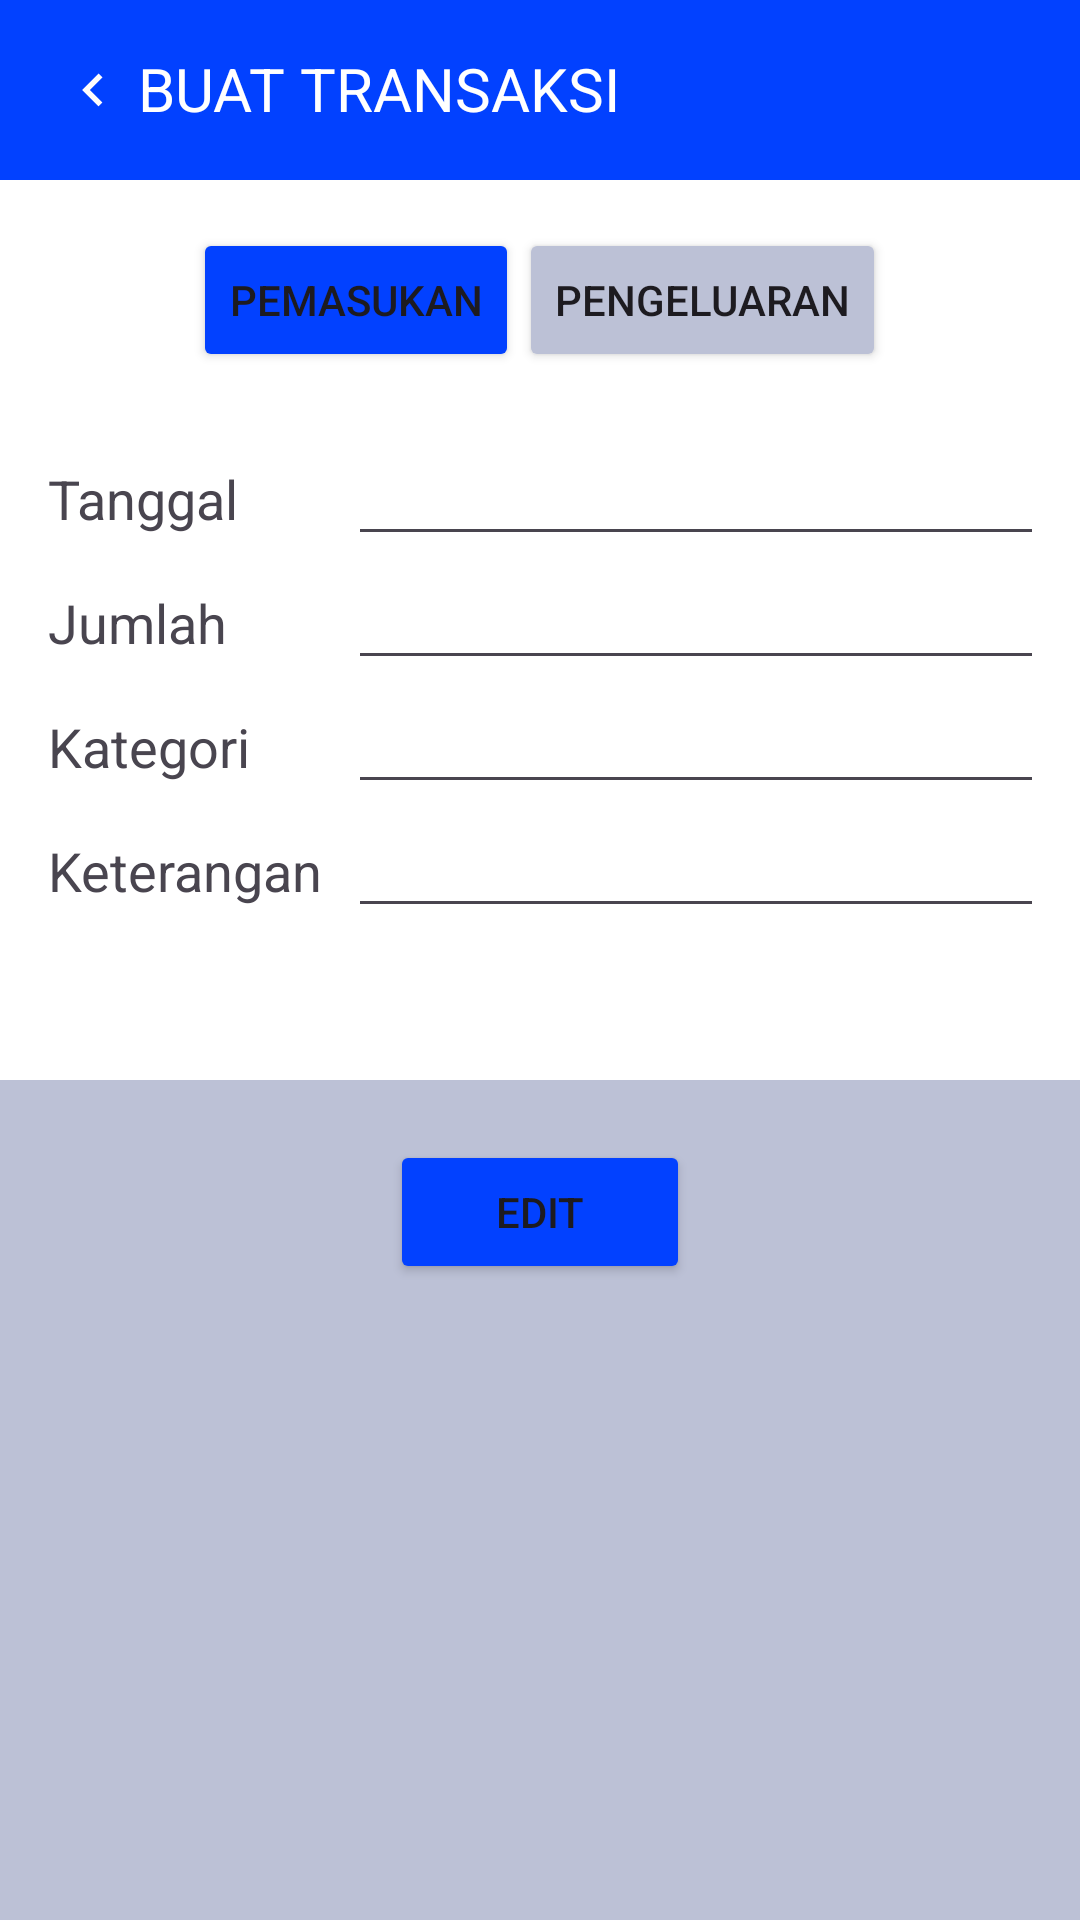

Produce the Android XML layout that renders to this screen, including the resource entries it uses.
<!-- AndroidManifest.xml: application theme Theme.JejakDompetku -->
<!-- res/layout/edit.xml -->
<?xml version="1.0" encoding="utf-8"?>
<LinearLayout xmlns:android="http://schemas.android.com/apk/res/android"
    xmlns:app="http://schemas.android.com/apk/res-auto"
    xmlns:tools="http://schemas.android.com/tools"
    android:layout_width="match_parent"
    android:layout_height="match_parent"
    android:orientation="vertical"
    android:background="@color/gray"
    tools:context=".Tambah">
    <LinearLayout
        android:id="@+id/TextView"
        android:layout_width="match_parent"
        android:layout_height="60dp"
        android:orientation="horizontal"
        android:textSize="20sp"
        android:padding="16dp"
        android:background="@color/blue">
        <ImageView
            android:layout_width="wrap_content"
            android:layout_height="wrap_content"
            android:padding="3dp"
            android:src="@drawable/kiri"
            android:id="@+id/img_balik"></ImageView>
        <TextView
            android:layout_width="wrap_content"
            android:layout_height="wrap_content"
            android:text="BUAT TRANSAKSI"
            android:textSize="20dp"
            android:textColor="@color/white"></TextView>
        <ImageView
            android:id="@+id/iv_hapus"
            android:layout_width="wrap_content"
            android:layout_height="wrap_content"
            android:padding="3dp"
            android:src="@drawable/sampah"
            android:layout_marginLeft="150dp"></ImageView>
    </LinearLayout>
    <LinearLayout
        android:layout_width="match_parent"
        android:layout_height="300dp"
        android:orientation="vertical"
        android:textSize="20sp"
        android:padding="16dp"
        android:background="@color/white"
        android:layout_marginBottom="20dp">
        <LinearLayout
            android:layout_width="wrap_content"
            android:layout_height="wrap_content"
            android:orientation="horizontal"
            android:layout_gravity="center"
            android:weightSum="12"
            android:layout_marginBottom="20dp">
            <Button
                android:id="@+id/btn_pemasukan"
                android:layout_width="wrap_content"
                android:layout_height="wrap_content"
                android:text="Pemasukan"
                android:layout_weight="6"
                android:backgroundTint="@color/blue"></Button>
            <Button
                android:id="@+id/btn_pengeluaran"
                android:layout_width="wrap_content"
                android:layout_height="wrap_content"
                android:text="Pengeluaran"
                android:layout_weight="6"
                android:backgroundTint="@color/gray"></Button>
        </LinearLayout>
        <LinearLayout
            android:layout_width="match_parent"
            android:layout_height="wrap_content"
            android:orientation="horizontal"
            android:weightSum="12">
            <TextView
                android:layout_width="200dp"
                android:layout_height="wrap_content"
                android:text="Tanggal"
                android:layout_weight="6"
                android:textSize="18dp"></TextView>

            <EditText
                android:id="@+id/tanggal"
                android:layout_width="match_parent"
                android:layout_height="wrap_content"
                android:inputType="date"></EditText>

        </LinearLayout>
        <LinearLayout
            android:layout_width="match_parent"
            android:layout_height="wrap_content"
            android:orientation="horizontal"
            android:weightSum="12">
            <TextView
                android:layout_width="200dp"
                android:layout_height="wrap_content"
                android:text="Jumlah"
                android:layout_weight="6"
                android:textSize="18dp"></TextView>

            <EditText
                android:id="@+id/jumlah"
                android:layout_width="match_parent"
                android:layout_height="wrap_content"></EditText>

        </LinearLayout>
        <LinearLayout
            android:layout_width="match_parent"
            android:layout_height="wrap_content"
            android:orientation="horizontal"
            android:weightSum="12">
            <TextView
                android:layout_width="200dp"
                android:layout_height="wrap_content"
                android:text="Kategori"
                android:layout_weight="6"
                android:textSize="18dp"></TextView>

            <EditText
                android:id="@+id/kategori"
                android:layout_width="match_parent"
                android:layout_height="wrap_content"></EditText>

        </LinearLayout>
        <LinearLayout
            android:layout_width="match_parent"
            android:layout_height="wrap_content"
            android:orientation="horizontal"
            android:weightSum="12">
            <TextView
                android:layout_width="200dp"
                android:layout_height="wrap_content"
                android:text="Keterangan"
                android:layout_weight="6"
                android:textSize="18dp"></TextView>
            <EditText
                android:id="@+id/keterangan"
                android:layout_width="match_parent"
                android:layout_height="wrap_content"></EditText>

        </LinearLayout>

    </LinearLayout>

    <Button
        android:layout_width="100dp"
        android:layout_height="wrap_content"
        android:layout_gravity="center"
        android:text="EDIT"
        android:id="@+id/btn_simpan"
        android:backgroundTint="@color/blue"></Button>
</LinearLayout>
<!-- resources referenced by this layout -->
<resources>
  <color name="blue">#0241FF</color>
  <color name="gray">#BCC1D6</color>
  <color name="white">#FFFFFFFF</color>
  <!-- drawable kiri (drawable) -->
  <vector android:autoMirrored="true" android:height="24dp"
      android:tint="#FFFDFD" android:viewportHeight="24"
      android:viewportWidth="24" android:width="24dp" xmlns:android="http://schemas.android.com/apk/res/android">
      <path android:fillColor="@android:color/white" android:pathData="M15.41,7.41L14,6l-6,6 6,6 1.41,-1.41L10.83,12z"/>
  </vector>
  <!-- drawable sampah (drawable) -->
  <vector android:height="24dp" android:tint="#FFFDFD"
      android:viewportHeight="24" android:viewportWidth="24"
      android:width="24dp" xmlns:android="http://schemas.android.com/apk/res/android">
      <path android:fillColor="@android:color/white" android:pathData="M19,4h-3.5l-1,-1h-5l-1,1L5,4v2h14zM6,7v12c0,1.1 0.9,2 2,2h8c1.1,0 2,-0.9 2,-2L18,7L6,7zM14,14v4h-4v-4L8,14l4,-4 4,4h-2z"/>
  </vector>
  <style name="Theme.JejakDompetku" parent="Base.Theme.JejakDompetku" />
  <style name="Base.Theme.JejakDompetku" parent="Theme.Material3.DayNight.NoActionBar">
          
          
      </style>
</resources>
